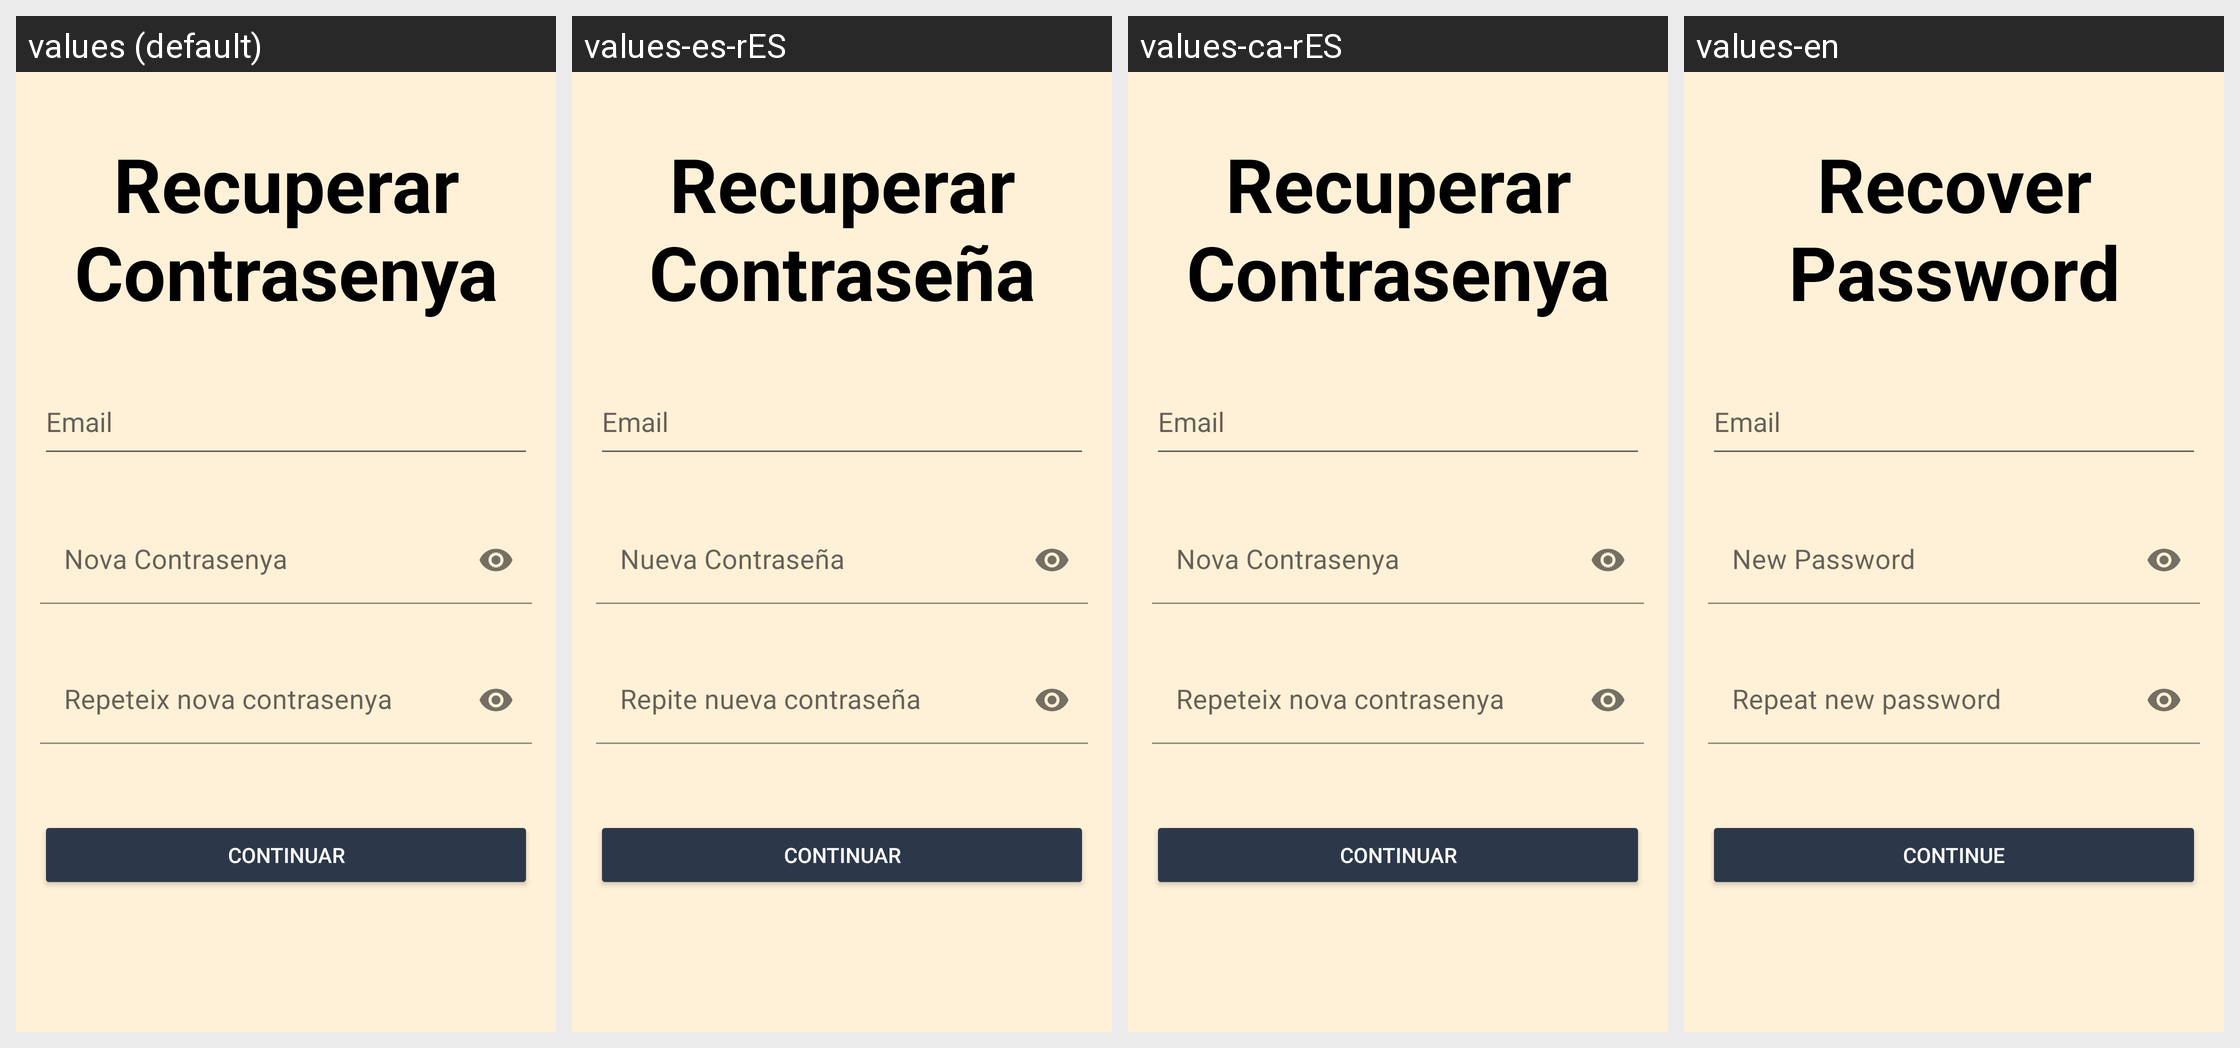

Locale-by-locale string values for the Android screen shown in this grid:
Android screen res/layout/activity_recuperar_contrasenya.xml rendered under 4 locales, left to right: values (default), values-es-rES, values-ca-rES, values-en. Device: Nexus 5 (rendered at 1080×1920; each locale shown at half size, 540×960, under a caption strip naming it); theme Theme.PenjatFirebase.
Strings drawn on this screen, with the default value and each locale's value (text and hints the layout hard-codes, and strings that could not be matched under every locale, appear in the picture but are not listed):

recuperar_contrasenya
  values: Recuperar Contrasenya
  values-es-rES: Recuperar Contraseña
  values-ca-rES: Recuperar Contrasenya
  values-en: Recover Password

email
  values: Email
  values-es-rES: Email
  values-ca-rES: Email
  values-en: Email

nova_contrasenya
  values: Nova Contrasenya
  values-es-rES: Nueva Contraseña
  values-ca-rES: Nova Contrasenya
  values-en: New Password

repeteix_nova_contrasenya
  values: Repeteix nova contrasenya
  values-es-rES: Repite nueva contraseña
  values-ca-rES: Repeteix nova contrasenya
  values-en: Repeat new password

continuar
  values: Continuar
  values-es-rES: Continuar
  values-ca-rES: Continuar
  values-en: Continue
